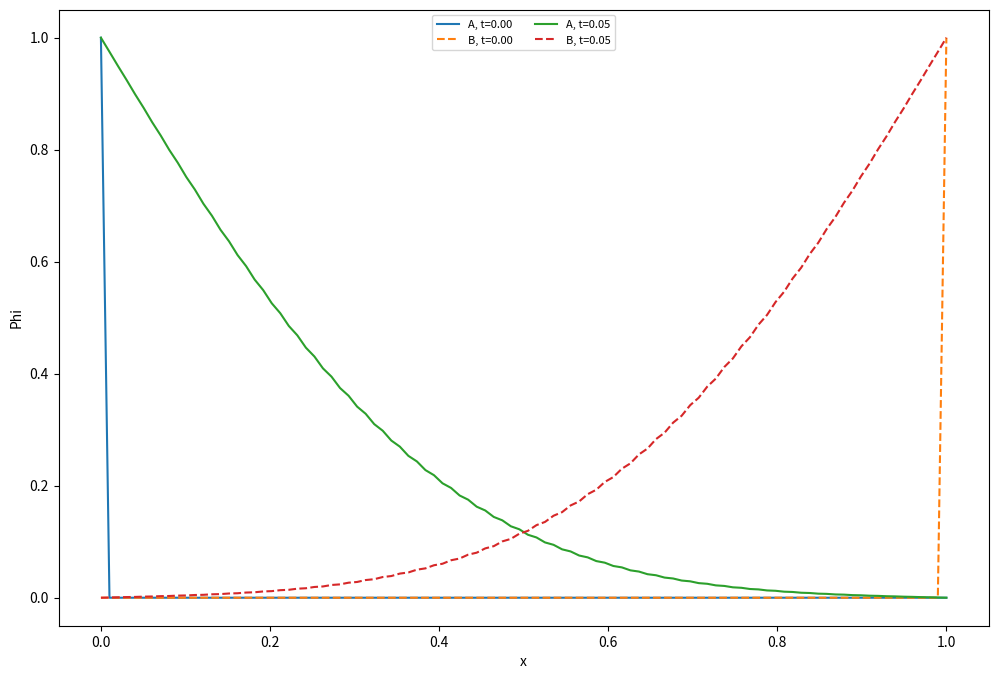
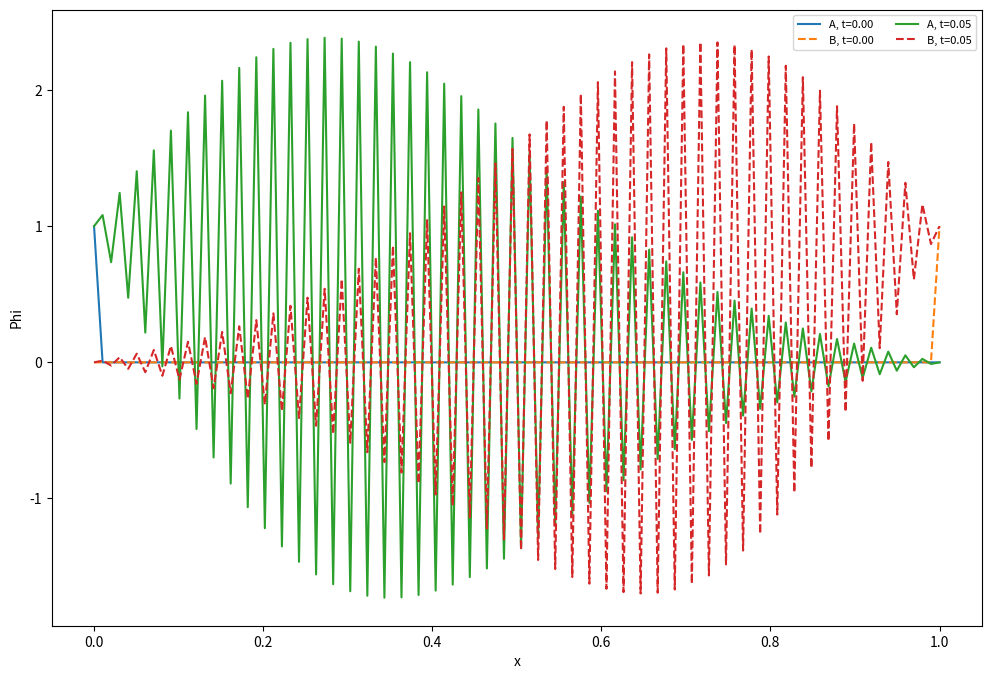

These figures' Python source, in order:
import numpy as np
import matplotlib.pyplot as plt
import scipy.sparse as sps
from   scipy.sparse.linalg import spsolve, cg, bicgstab, spilu, LinearOperator
import math

def determinePhi_exp(gridsteps, t_end, dt, Da):

    # Create the arrays for all space and time steps
    x = np.linspace(0, 1, gridsteps) #create coordinate mesh
    dl = x[1]-x[0] # define dl, just step between first and second gridpoint 
    timesteps = int(t_end/dt) # number of time steps     
    t = np.linspace(0, t_end, timesteps+1) #create time mesh

    #Initialise concentraton arrays
    Phi_A = np.zeros((len(t),len(x))) 
    Phi_B = np.zeros((len(t),len(x)))
    
    #Set initial boundary conditions, j = 0 cannot be in loop
    Phi_A[0,0] = 1 
    Phi_B[0,len(x)-1] = 1 
    
    # time loop over desired number of timesteps
    for j in range (1, timesteps):
        for i in range(len(x)):
            if i == 0:
                Phi_A[:,i] = 1                        # boundary condition y = 0 : Phi_A = 1
            elif i == len(x)-1:
                Phi_B[:,i] = 1                       # boundary condition y = L: Phi_B = 1
            else:
                Phi_A[j+1,i] = (2*dt/(3*dl**2))*(Phi_A[j,i+1]-2*Phi_A[j,i]+Phi_A[j,i-1]) +4*Phi_A[j,i]/3-Phi_A[j-1,i]/3 - 2*dt*Da*Phi_A[j,i]*Phi_B[j,i]/3
                Phi_B[j+1,i] = (2*dt/(3*dl**2))*(Phi_B[j,i+1]-2*Phi_B[j,i]+Phi_B[j,i-1]) +4*Phi_B[j,i]/3-Phi_B[j-1,i]/3 - 2*dt*Da*Phi_B[j,i]*Phi_A[j,i]/3
    
    return x, t, Phi_A, Phi_B

def plot(x, t, Phi_A, Phi_B):

    plt.figure(figsize=(12,8))

    for j in range(0,len(t),500):
        plt.plot(x, Phi_A[j,:], label=f'A, t={t[j]:.2f}')
        plt.plot(x, Phi_B[j,:], '--', label=f'B, t={t[j]:.2f}')

    plt.xlabel('x')
    plt.ylabel('Phi')
    plt.legend(fontsize=8, ncol = 2)
    plt.show()

    return None


#-------------------------------------RUN EXPLICIT SCHEME-----------------------------------------------
dt = 0.000025
tmax = 0.1
gridsteps = 100    # number of steps in the space direction
Da = 100 # Damkohler number (used to change k), basically no effect below 100 from my testing

#-------------------------------------Determine explicit stability in terms of delta_tau----------------
#Turns out tau plays the role of a Fourier number, so it defines stability, through the test shown below
#we found out the criteria is around dt > 1*10**(-4). Run below to see the error blow up.

Da = 0 #remove reaction, although it does not matter
#David wants to prove this more eleganly
for coef in list([4.085, 4.1]):
    dt_test = coef*dt
    x, t, Phi_A, Phi_B = determinePhi_exp(gridsteps, tmax, dt_test, Da)
    plot(x, t, Phi_A, Phi_B)
